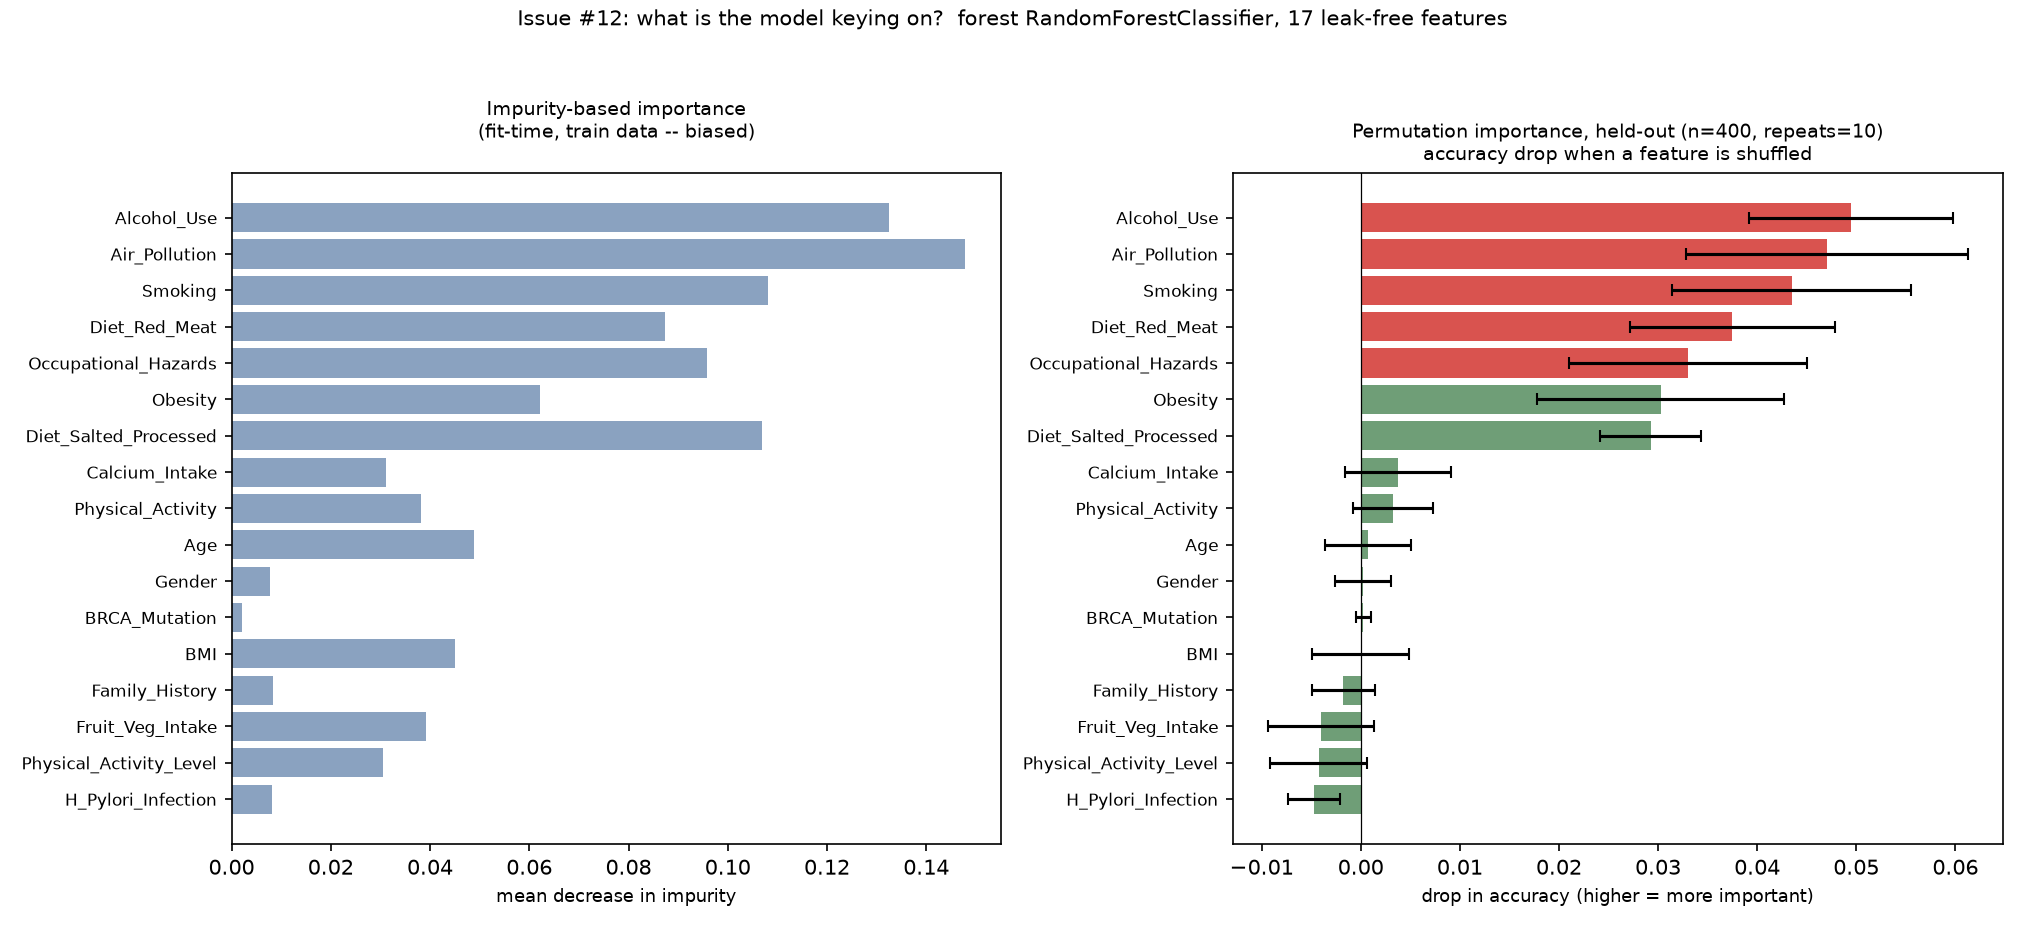

Values plotted in this chart, from the file beside it:
, perm_accuracy_mean, perm_f1_macro_mean, perm_high_recall_mean, perm_balanced_acc_mean, perm_accuracy_std, perm_f1_macro_std, perm_high_recall_std, perm_balanced_acc_std, impurity_based
Age, 0.00075, -0.005798, -0.025, -0.01237, 0.004337, 0.01301, 0.03354, 0.01251, 0.04894
Air_Pollution, 0.047, 0.134, 0.135, 0.1316, 0.01422, 0.04099, 0.0976, 0.03721, 0.1477
Alcohol_Use, 0.0495, 0.09333, 0.085, 0.07557, 0.0103, 0.02153, 0.045, 0.02, 0.1325
BMI, 3.3306690738754695e-17, 0.002027, 0.01, -0.001762, 0.004873, 0.00969, 0.02, 0.006511, 0.04513
BRCA_Mutation, 0.00025, 0.0003942, 0.0, 0.0005128, 0.00075, 0.001183, 0.0, 0.001538, 0.002064
Calcium_Intake, 0.00375, 0.01523, 0.03, 0.01136, 0.005391, 0.01576, 0.04, 0.0142, 0.0311
Diet_Red_Meat, 0.0375, 0.06109, 0.01, 0.04423, 0.01031, 0.02352, 0.04899, 0.02683, 0.08731
Diet_Salted_Processed, 0.02925, 0.07543, 0.08, 0.07602, 0.00513, 0.02993, 0.07141, 0.02811, 0.1069
Family_History, -0.00175, -0.002738, 0.0, -0.00359, 0.003172, 0.003478, 0.0, 0.002969, 0.008296
Fruit_Veg_Intake, -0.004, -0.005437, -0.005, 0.000816, 0.005385, 0.02285, 0.05679, 0.02147, 0.03927
Gender, 0.00025, 0.001225, 0.0, 0.002548, 0.002839, 0.003863, 0.0, 0.004391, 0.00777
H_Pylori_Infection, -0.00475, -0.003109, 0.01, -0.002552, 0.00261, 0.007151, 0.02, 0.006721, 0.008231
Obesity, 0.03025, 0.06175, 0.085, 0.03812, 0.01242, 0.02859, 0.05025, 0.03094, 0.06221
Occupational_Hazards, 0.033, 0.06546, 0.055, 0.05678, 0.01198, 0.02618, 0.04717, 0.02326, 0.09582
Physical_Activity, 0.00325, 0.002506, 0.0, -0.001473, 0.004039, 0.00502, 0.0, 0.004443, 0.03815
Physical_Activity_Level, -0.00425, -0.008486, -0.005, -0.01028, 0.00488, 0.01605, 0.035, 0.01404, 0.0305
Smoking, 0.0435, 0.1033, 0.095, 0.105, 0.01205, 0.02716, 0.04717, 0.02275, 0.1081
